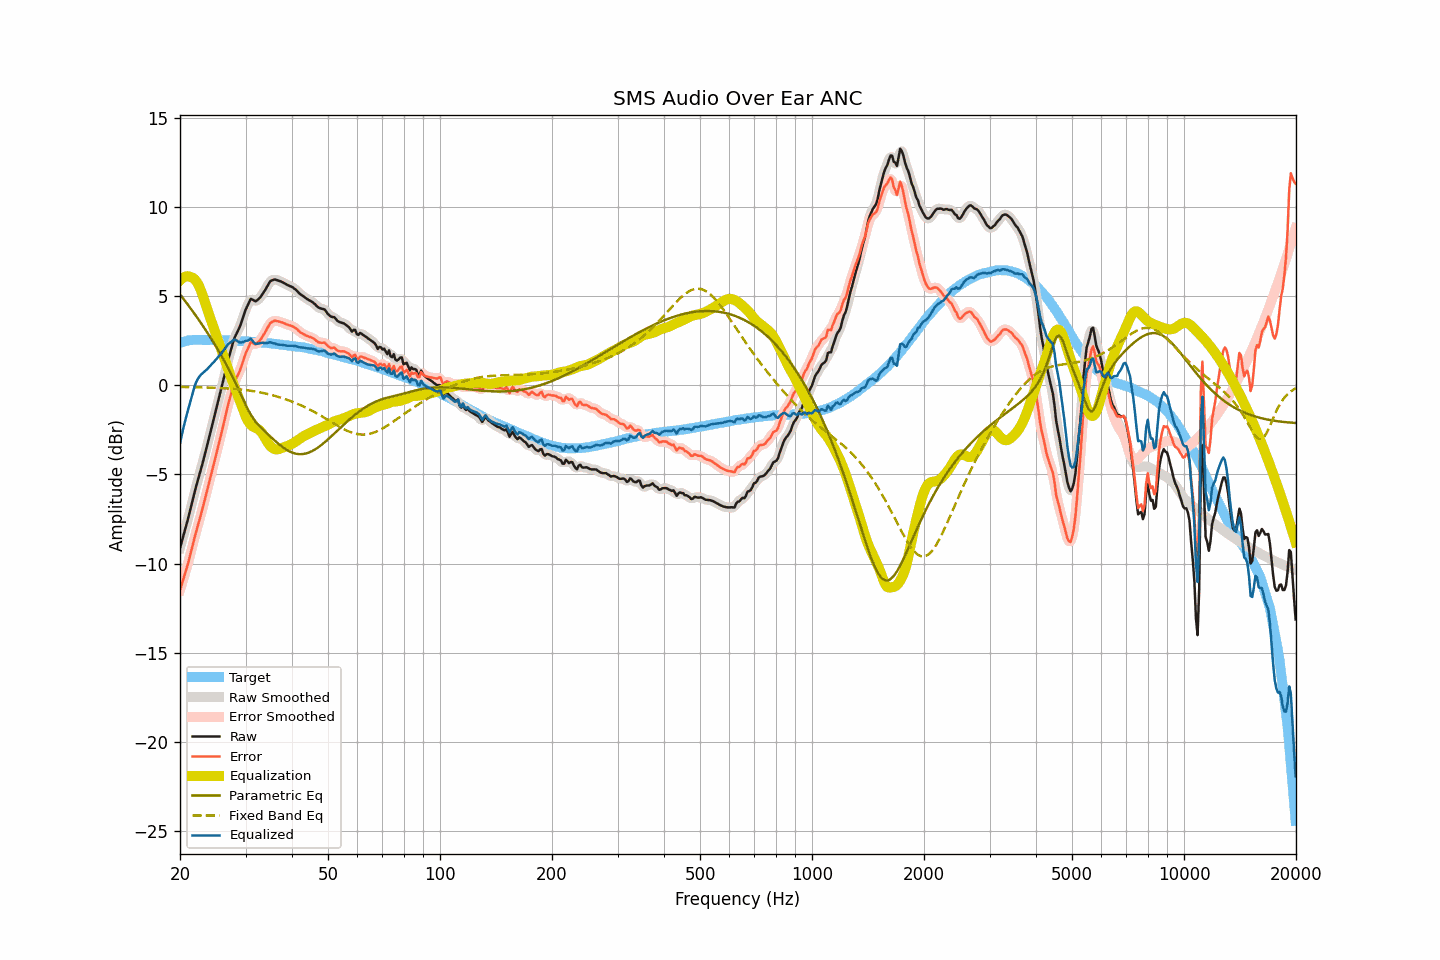

The file beside this chart, header and first rows:
frequency, raw, smoothed, error, error_smoothed, equalization, parametric_eq, fixed_band_eq, equalized_raw, equalized_smoothed, target
20.00, -9.13, -9.13, -11.50, -11.49, 5.87, 5.09, -0.10, -3.26, -3.26, 2.37
20.20, -8.80, -8.81, -11.20, -11.20, 5.96, 4.97, -0.10, -2.84, -2.84, 2.40
20.40, -8.47, -8.48, -10.90, -10.91, 6.03, 4.85, -0.10, -2.44, -2.45, 2.43
20.61, -8.15, -8.15, -10.60, -10.60, 6.08, 4.74, -0.10, -2.07, -2.07, 2.45
20.81, -7.82, -7.82, -10.30, -10.30, 6.10, 4.62, -0.11, -1.72, -1.72, 2.48
21.02, -7.49, -7.48, -10.00, -9.98, 6.10, 4.50, -0.11, -1.39, -1.38, 2.51
21.23, -7.12, -7.13, -9.64, -9.64, 6.08, 4.37, -0.11, -1.04, -1.04, 2.51
21.44, -6.76, -6.77, -9.28, -9.29, 6.04, 4.25, -0.11, -0.72, -0.72, 2.52
21.66, -6.41, -6.40, -8.94, -8.93, 6.01, 4.13, -0.11, -0.40, -0.39, 2.53
21.87, -6.04, -6.04, -8.57, -8.58, 5.95, 4.00, -0.12, -0.09, -0.10, 2.53
22.09, -5.69, -5.70, -8.23, -8.24, 5.84, 3.88, -0.12, 0.15, 0.14, 2.54
22.31, -5.37, -5.37, -7.91, -7.91, 5.70, 3.75, -0.12, 0.33, 0.33, 2.54
22.54, -5.05, -5.05, -7.59, -7.59, 5.52, 3.62, -0.12, 0.47, 0.47, 2.54
22.76, -4.72, -4.72, -7.26, -7.26, 5.31, 3.49, -0.13, 0.58, 0.58, 2.54
22.99, -4.39, -4.39, -6.92, -6.92, 5.06, 3.35, -0.13, 0.67, 0.67, 2.53
23.22, -4.04, -4.05, -6.57, -6.58, 4.79, 3.22, -0.13, 0.75, 0.75, 2.53
23.45, -3.69, -3.69, -6.22, -6.22, 4.52, 3.08, -0.13, 0.83, 0.82, 2.53
23.69, -3.34, -3.33, -5.87, -5.86, 4.24, 2.95, -0.14, 0.90, 0.90, 2.53
23.92, -2.97, -2.97, -5.50, -5.51, 3.98, 2.81, -0.14, 1.01, 1.00, 2.53
24.16, -2.62, -2.62, -5.16, -5.15, 3.72, 2.66, -0.14, 1.10, 1.10, 2.54
24.40, -2.26, -2.26, -4.79, -4.79, 3.46, 2.52, -0.14, 1.20, 1.20, 2.53
24.65, -1.92, -1.91, -4.44, -4.44, 3.20, 2.38, -0.15, 1.29, 1.29, 2.52
24.89, -1.55, -1.55, -4.07, -4.07, 2.94, 2.23, -0.15, 1.40, 1.39, 2.52
25.14, -1.19, -1.19, -3.71, -3.71, 2.69, 2.08, -0.16, 1.50, 1.50, 2.52
25.39, -0.82, -0.82, -3.34, -3.34, 2.43, 1.93, -0.16, 1.61, 1.60, 2.52
25.65, -0.46, -0.46, -2.98, -2.97, 2.17, 1.77, -0.16, 1.71, 1.71, 2.52
25.91, -0.10, -0.09, -2.61, -2.60, 1.91, 1.61, -0.17, 1.81, 1.82, 2.51
26.16, 0.29, 0.28, -2.22, -2.22, 1.65, 1.45, -0.17, 1.94, 1.94, 2.51
26.43, 0.66, 0.67, -1.85, -1.83, 1.39, 1.29, -0.18, 2.05, 2.06, 2.51
26.69, 1.06, 1.06, -1.45, -1.45, 1.13, 1.12, -0.18, 2.18, 2.18, 2.51
26.96, 1.43, 1.41, -1.07, -1.09, 0.87, 0.95, -0.19, 2.30, 2.28, 2.50
27.23, 1.75, 1.76, -0.75, -0.74, 0.61, 0.77, -0.19, 2.36, 2.37, 2.50
27.50, 2.07, 2.09, -0.44, -0.41, 0.36, 0.59, -0.20, 2.43, 2.45, 2.50
27.77, 2.39, 2.38, -0.10, -0.11, 0.12, 0.41, -0.21, 2.52, 2.51, 2.49
28.05, 2.67, 2.64, 0.18, 0.16, -0.11, 0.22, -0.21, 2.56, 2.53, 2.49
28.33, 2.86, 2.86, 0.38, 0.38, -0.35, 0.03, -0.22, 2.51, 2.51, 2.48
28.62, 3.03, 3.04, 0.56, 0.57, -0.59, -0.16, -0.23, 2.45, 2.46, 2.48
28.90, 3.23, 3.24, 0.75, 0.77, -0.83, -0.36, -0.24, 2.40, 2.41, 2.47
29.19, 3.47, 3.47, 1.00, 1.01, -1.08, -0.55, -0.25, 2.39, 2.40, 2.46
29.48, 3.74, 3.74, 1.27, 1.28, -1.33, -0.75, -0.26, 2.41, 2.41, 2.47
29.78, 4.01, 4.01, 1.55, 1.55, -1.56, -0.94, -0.27, 2.45, 2.44, 2.46
30.08, 4.26, 4.25, 1.81, 1.79, -1.78, -1.13, -0.28, 2.48, 2.47, 2.46
30.38, 4.45, 4.48, 2.01, 2.03, -1.96, -1.31, -0.29, 2.49, 2.52, 2.45
30.68, 4.65, 4.66, 2.20, 2.22, -2.11, -1.48, -0.30, 2.54, 2.55, 2.44
30.99, 4.83, 4.77, 2.40, 2.34, -2.22, -1.65, -0.31, 2.61, 2.55, 2.43
31.30, 4.80, 4.79, 2.37, 2.36, -2.30, -1.79, -0.33, 2.50, 2.49, 2.43
31.61, 4.75, 4.76, 2.32, 2.34, -2.35, -1.93, -0.34, 2.39, 2.41, 2.43
31.93, 4.70, 4.73, 2.28, 2.31, -2.40, -2.05, -0.36, 2.30, 2.33, 2.41
32.24, 4.76, 4.75, 2.36, 2.35, -2.44, -2.16, -0.37, 2.32, 2.32, 2.40
32.57, 4.84, 4.83, 2.44, 2.43, -2.49, -2.26, -0.39, 2.34, 2.33, 2.40
32.89, 4.93, 4.94, 2.53, 2.54, -2.57, -2.36, -0.41, 2.35, 2.36, 2.40
33.22, 5.06, 5.06, 2.67, 2.67, -2.69, -2.44, -0.43, 2.37, 2.37, 2.38
33.55, 5.20, 5.19, 2.82, 2.81, -2.83, -2.53, -0.45, 2.37, 2.37, 2.38
33.89, 5.34, 5.34, 2.97, 2.97, -2.98, -2.62, -0.47, 2.35, 2.36, 2.37
34.23, 5.50, 5.50, 3.13, 3.14, -3.14, -2.70, -0.49, 2.36, 2.37, 2.37
34.57, 5.65, 5.65, 3.29, 3.30, -3.27, -2.78, -0.51, 2.37, 2.38, 2.35
34.92, 5.80, 5.78, 3.47, 3.44, -3.39, -2.87, -0.53, 2.41, 2.39, 2.34
35.27, 5.87, 5.87, 3.53, 3.54, -3.48, -2.95, -0.55, 2.38, 2.38, 2.34
35.62, 5.90, 5.91, 3.57, 3.59, -3.55, -3.03, -0.58, 2.35, 2.36, 2.32
35.97, 5.93, 5.91, 3.62, 3.60, -3.59, -3.11, -0.60, 2.34, 2.32, 2.31
... 635 more rows
